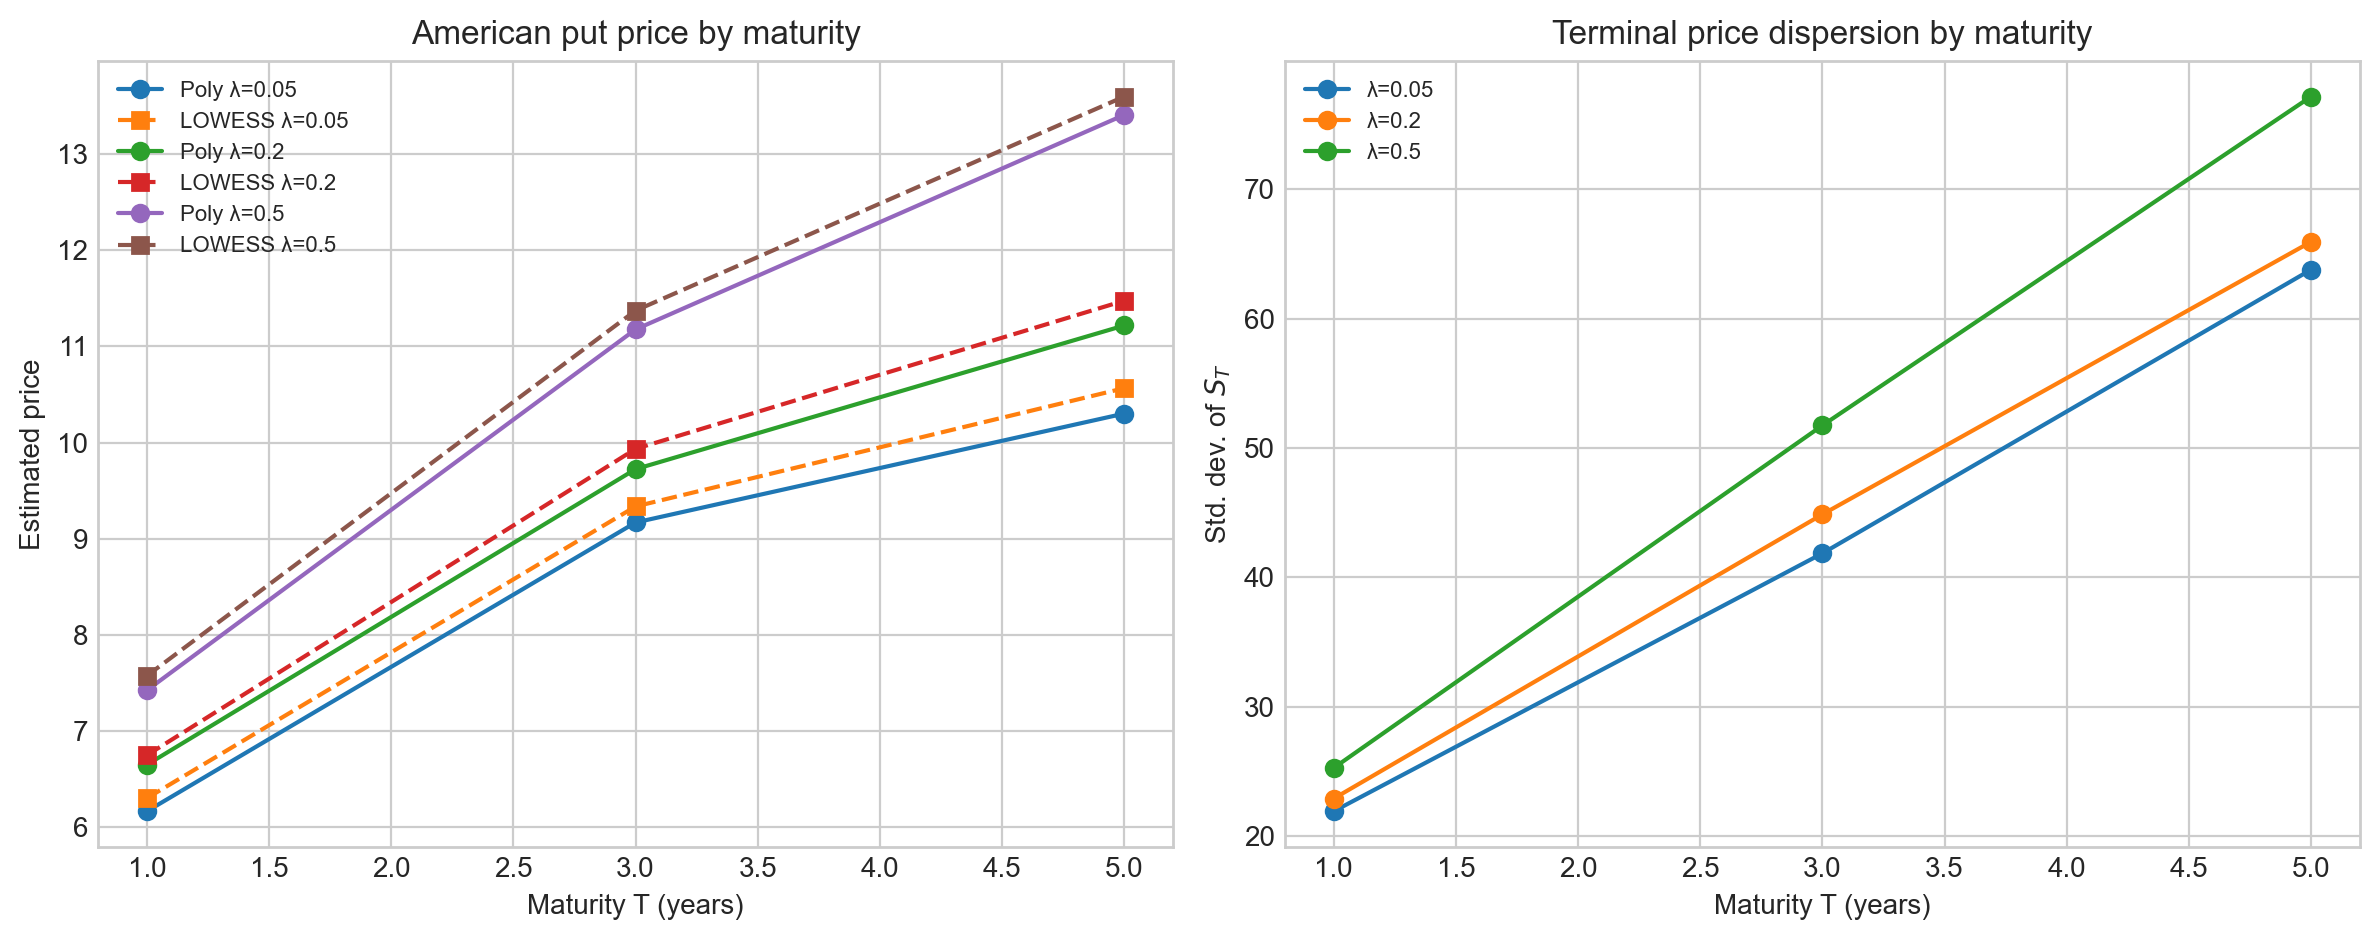

The data file committed next to this chart (first rows):
lambda, T, poly_price, poly_se, lowess_price, lowess_se, price_diff_lowess_minus_poly, , 
0.05, 1, 6.167, 0.1044, 6.303, 0.1053, 0.136, , 
0.05, 3, 9.169, 0.1446, 9.336, 0.1487, 0.1666, , 
0.05, 5, 10.3, 0.1577, 10.57, 0.1583, 0.2642, , 
0.2, 1, 6.651, 0.1158, 6.75, 0.1137, 0.09906, , 
0.2, 3, 9.724, 0.1508, 9.934, 0.1569, 0.2108, , 
0.2, 5, 11.22, 0.1727, 11.47, 0.1734, 0.2576, , 
0.5, 1, 7.424, 0.1324, 7.575, 0.1326, 0.151, , 
0.5, 3, 11.18, 0.1846, 11.37, 0.1859, 0.1956, , 
0.5, 5, 13.41, 0.2016, 13.6, 0.201, 0.1906, , 
